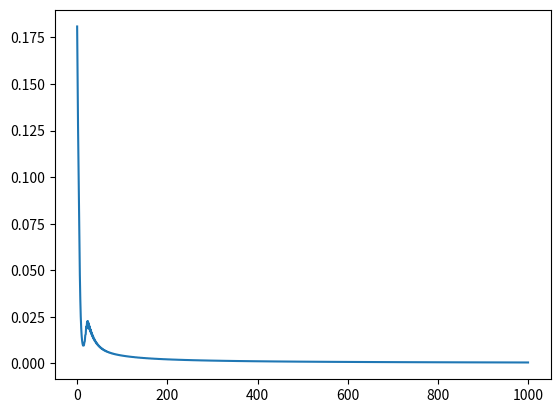

Python code for this plot:
#Alhamdulillah! ANN diajar XOR dengan no-hidden layer SGD dan no bias sudah berjalan!
#Tetapi cost tidak akan maks, alias hasil akan 0 melulu; kenapa?
#karena tidak ada hidden layer dan bias, kasus X(0,0) bakal anulir semua weight
#ketika di sigmoidkan, istiqomah 0.5!

#Plus bias, ternyata tidak bisa diselesaikan! Berarti mesti ada hidden layer
#alhamdulillah sudah bisa multi input multi output,, tapi kita akan melihat cost function yang
#masih diatas satu lantaran (1,1,1) -> (0,0,0) tidak bisa diselesaikan dengan struktur yang
#masih amat sederhana ini

#HIdden layer 1: Ada masalah, kita sering nyangkut di minimum lokal
#Taktik: kita bikin superepoch buat cari minimum yang seminimum-minimumnya (superepoch == step)
#alhamdulillah ini udah dimasukin yang Cost:  4.838387113974794e-05; paling kecil ditemukan tadi di 2.sekiane-05
#sudah pintar bray, sudah diajar lulus!

import struct
import numpy as np
import matplotlib
from matplotlib import pyplot

def get_data_and_labels(images_filename, labels_filename):
    print("Opening files ...")
    images_file = open(images_filename, "rb")
    labels_file = open(labels_filename, "rb")

    try:
        print("Reading files ...")
        images_file.read(4)
        num_of_items = int.from_bytes(images_file.read(4), byteorder="big")
        num_of_rows = int.from_bytes(images_file.read(4), byteorder="big")
        num_of_colums = int.from_bytes(images_file.read(4), byteorder="big")
        labels_file.read(8)

        num_of_image_values = num_of_rows * num_of_colums
        data = [[None for x in range(num_of_image_values)]
                for y in range(num_of_items)]
        labels = []
        for item in range(0,10): #num_of_items
            print("Current image number: %7d" % item)
            for value in range(num_of_image_values):
                data[item][value] = int.from_bytes(images_file.read(1),
                                                   byteorder="big")
            labels.append(int.from_bytes(labels_file.read(1), byteorder="big"))
        return data, labels
    finally:
        images_file.close()
        labels_file.close()
        print("Files closed.")


class NeuralNetwork:
    def cost(self, y,out):
        cost = 0
        for i in range(0, self.y.shape[0]):
            errind = self.y[i][0] - self.output[i] 
            errind = np.array(errind)
            costind = np.dot(errind,errind)
            cost = cost + costind
        
        cost = cost / self.y.shape[0]
        return cost
    

    def sigmoid(self, x):
        #applying the sigmoid function, okay revised to relu
        #return 1 / (1 + np.exp(-x))
        return np.tanh(x)
        
        
    
    def sigmoid_derivative(self, y):
        #computing derivative to the Sigmoid function, its sure after penurunan matematik
        #return y * (1 - y)

        #d(sumh)/dh = d(y)/dh, kalau y+ otomatis sumh+ then derivat 1, kalau y0 otomatis then derivat 0 (we dont care about sumh)
        return 1. - y * y

    def __init__(self, x, y):
        self.h1          = np.array([np.zeros(6)]).T                  #hidden layer 1, ada 6 neuron
        self.input      = x                                                               #horizontal m, in vertical sample            
        self.y          = y                                                               #horizontal n, in vertical sample
        
		# 2|6|1
        self.weights2   = np.random.random( (self.y.shape[1], self.h1.shape[0]) )      #horizontal per input m, verticaled as y n
        #self.weights2   = np.array([[0.80614695,-0.14111434,2.46709216,2.32656736,1.5757561,2.4043752,]])
        self.bias2      = np.array([np.random.random(self.y.shape[1])]).T
        #self.bias2      = np.array([[-6.23008396]])

        self.bias1      = np.array([np.random.random(self.h1.shape[0])]).T
        #self.bias1      = np.array([[-8.05478534],[-6.96230537],[-5.86651519],[-6.98042039],[-7.56557186],[-7.91246433]])
        self.weights1   = np.random.random( (self.h1.shape[0], self.input.shape[1]) )        #horizontal aligned
        #self.weights1   = np.array([[8.5073284,7.86768107,34.15892027],[8.54998366,8.11889863,26.61332107],[4.64966991,4.74634817,31.58175057],[6.10580688,5.89890652,35.31839077],[7.550106,6.91320036,37.25279925],[7.05964822,7.7838479,42.83578178]])
        
        # eta adalah learning rate
        self.eta = 1
        self.output     = np.zeros(y.shape)
        self.error      = self.y - self.output
        self.wat        = self.sigmoid_derivative(self.output)

    def randominit(self):
        self.weights2   = np.random.random( (self.y.shape[1], self.h1.shape[0]) )      #horizontal per input m, verticaled as y n
        self.bias2      = np.array([np.random.random(self.y.shape[1])]).T

        self.bias1      = np.array([np.random.random(self.h1.shape[0])]).T
        self.weights1   = np.random.random( (self.h1.shape[0], self.input.shape[1]) )
    def feedind(self,x):
        #jadi fungsi ini ngefeedfwd semua sampel... padahal ga perlu
        #nah makanya ini akan urg bikin indivnya perindex sample x
        sumh1 = np.matrix(self.weights1) * np.matrix(self.input[x]).T
        outh1 = sumh1 + self.bias1
        outh1 = np.array(outh1)
        self.h1 = self.sigmoid(outh1)

        sumir = np.matrix(self.weights2) * np.matrix(self.h1)
        out   = sumir + self.bias2
        out   = np.array(out).T
        self.output[x] = self.sigmoid(out)              #horizontal
        self.output[x] = np.array(self.output[x])
    
    def test(self,x):
        #jadi fungsi ini ngefeedfwd masukan (bukan sampel)
        sumh1 = np.matrix(self.weights1) * np.matrix(x).T
        outh1 = sumh1 + self.bias1
        outh1 = np.array(outh1)
        h1 = self.sigmoid(outh1)

        sumir = np.matrix(self.weights2) * np.matrix(h1)
        out   = sumir + self.bias2
        out   = np.array(out).T
        out   = self.sigmoid(out)

        return out
    
    def backprop(self,x):
        ### stochastic ####/
        # x berupa index random
        """
        kali = 2 * (self.y[x] - self.output[x]) * self.sigmoid_derivative(self.output[x])
        kali = np.matrix(kali).T

        d_bias2 = kali
        d_weights2 = kali * np.matrix(self.h1).T    #jadi gepeng
        d_bias2 = np.array(d_bias2)
        d_weights2 = np.array(d_weights2)

        d_bias1 = self.sigmoid_derivative(self.h1) * np.array( self.weights2.T * kali ) 
        d_weights1 = np.matrix(self.sigmoid_derivative(self.h1) * self.weights2.T) * kali * np.matrix(self.input[x])      #input sudah gepeng
        #d_weights1 = np.array(np.matrix(self.weights2).T * kali) * np.array( self.sigmoid_derivative(self.h1) * np.matrix(self.input[x]))      #input sudah gepeng
        d_bias1 = np.array(d_bias1)
        d_weights1 = np.array(d_weights1)
            #harusnya di(-), tapi ini udah y-output bukan output-y lagi; jadi aman
		"""
        ### mini batch ###
        # x diabaykan
        d_weights1 = 0
        d_weights2 = 0
        d_bias1    = 0
        d_bias2    = 0
        m = self.y.shape[0]
        for e in range(0,m):
            self.feedind(e)                 #ulah hilap, semua output dan h mesti diambil per sampel!
            kali = 2 * (self.y[e] - self.output[e]) * self.sigmoid_derivative(self.output[e])
            kali = np.matrix(kali).T

            ds_bias2 = kali
            ds_weights2 = kali * np.matrix(self.h1).T    #jadi gepeng
            ds_bias2 = np.array(ds_bias2)
            ds_weights2 = np.array(ds_weights2)

            ds_bias1 = self.sigmoid_derivative(self.h1) * np.array( self.weights2.T * kali ) 
            ds_weights1 = np.matrix(self.sigmoid_derivative(self.h1) * self.weights2.T) * kali * np.matrix(self.input[e])      #input sudah gepeng
            ds_bias1 = np.array(ds_bias1)
            ds_weights1 = np.array(ds_weights1)

            d_weights1 += ds_weights1
            d_bias1    += ds_bias1
            d_weights2 += ds_weights2
            d_bias2    += ds_bias2
        
        d_weights1 = d_weights1/m
        d_bias1    = d_bias1/m
        d_weights2 = d_weights2/m
        d_bias2    = d_bias2/m
        #print(i)"""

        # update the weights with the derivative (slope) of the loss function
        
        self.weights1 += self.eta*d_weights1
        self.bias1    += self.eta*d_bias1

        self.weights2 += self.eta*d_weights2
        self.bias2    += self.eta*d_bias2

        self.feedind(x)
        #self.weights2 += d_weights2

if __name__ == "__main__":
    x = np.array([[0,0],
                  [0,1],
                  [1,0],
                  [1,1]])
    y = np.array([[0],[1],[1],[1]])

    binar = NeuralNetwork(x,y)

    for i in range(0, y.shape[0]):
        binar.feedind(i)
        yt = binar.output[i]
        print(yt)
    cost = binar.cost(y,binar.output)
    print("Cost: ",cost)

    #sudah ditraining ya om, otw minimum global brow!, Cost:  4.838387113974794e-05
    epoch = 1000
    nepoch= np.array([0])
    ncost = np.array([cost])
    binar.eta = 1
    for i in range(0,epoch):
        v = np.random.randint(0,4)
        binar.backprop(v)
        for j in range(0, y.shape[0]):
            binar.feedind(j)
        cost = binar.cost(y,binar.output)
        print("Cost: ",cost)
        ncost = np.append(ncost, cost)
        nepoch= np.append(nepoch,i+1)
    
    pyplot.plot(nepoch,ncost)
    pyplot.show()    
    
    for i in range(0, y.shape[0]):
        binar.feedind(i)
        yt = binar.test(x[i])
        print(yt)
    
    print()

    #yt = binar.test(np.array([0,1]))
    print(yt)
